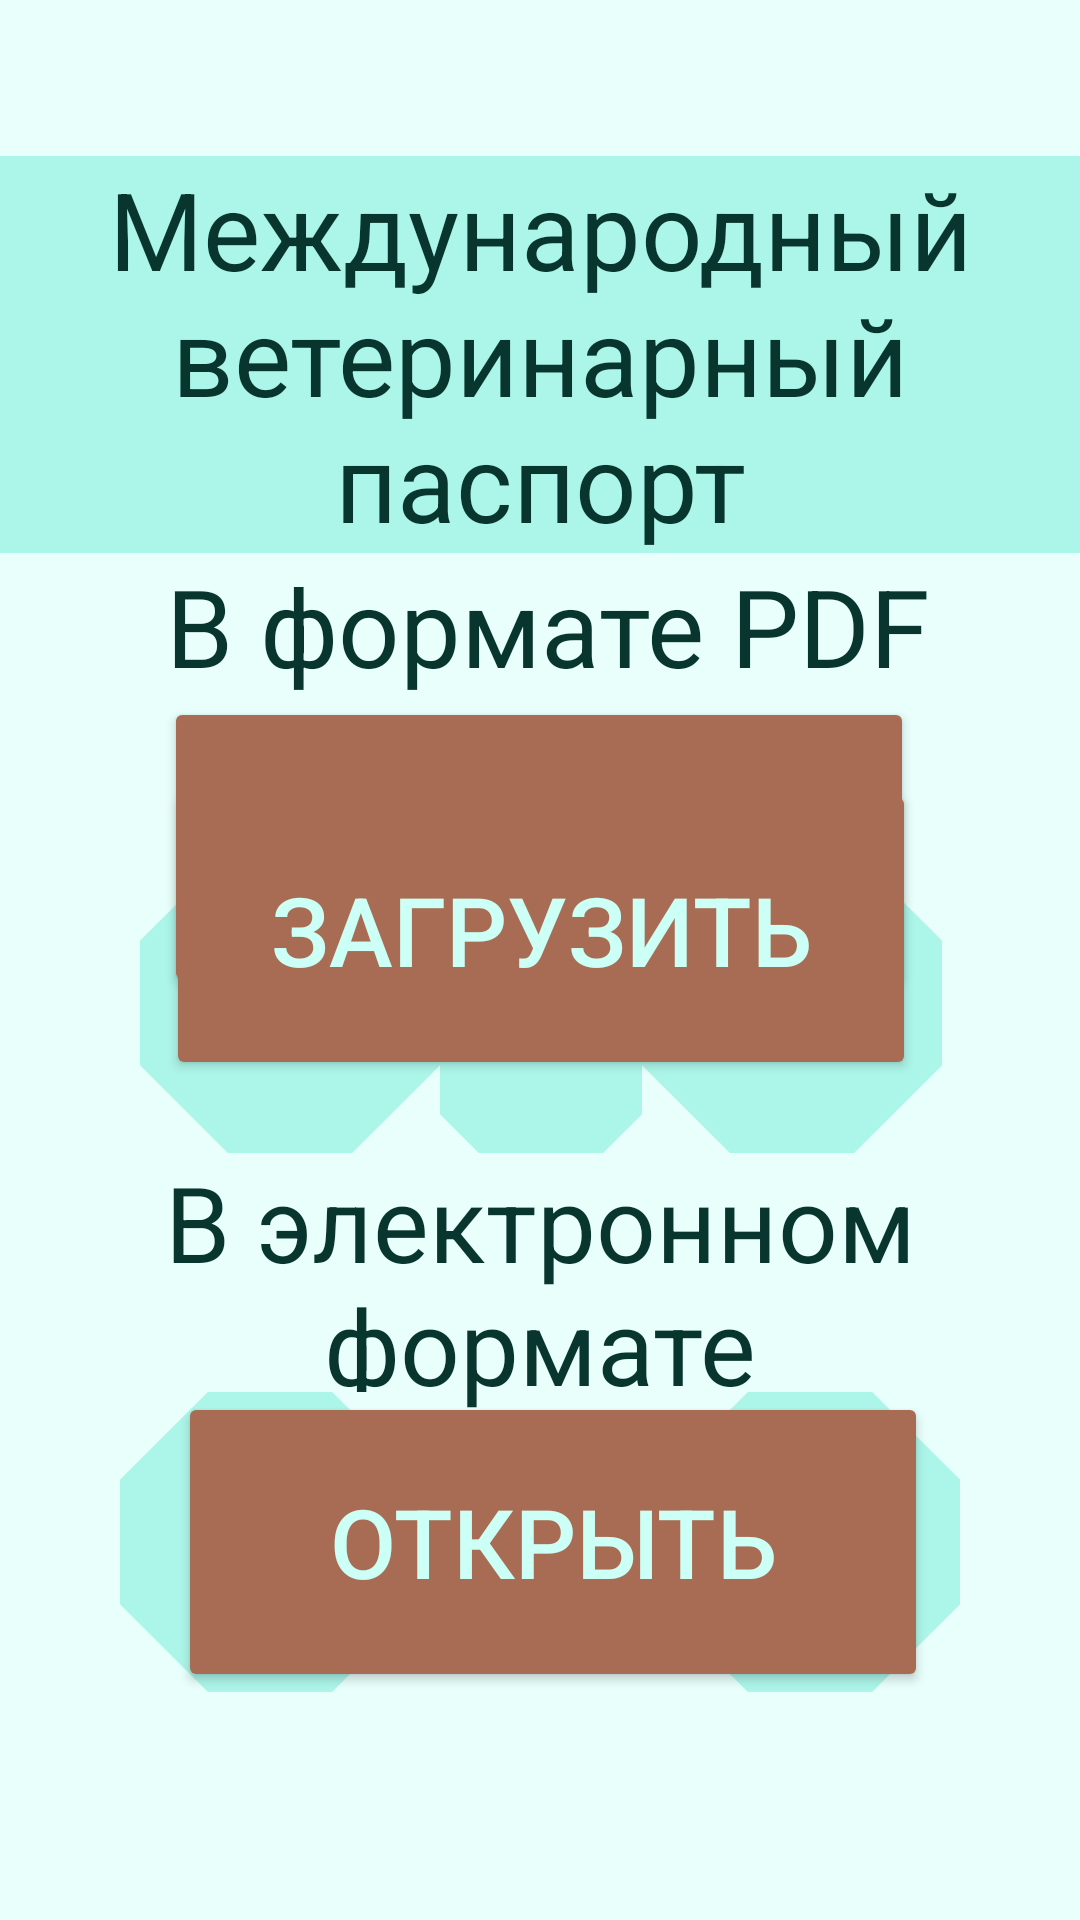

Here is an Android app screen rendered from its layout file. Give the layout XML and the strings, colors and styles it references.
<!-- AndroidManifest.xml: application theme Theme.DogHelper -->
<!-- res/layout/fragment_vetpassport_menu.xml -->
<?xml version="1.0" encoding="utf-8"?>
<androidx.constraintlayout.widget.ConstraintLayout xmlns:android="http://schemas.android.com/apk/res/android"
    xmlns:app="http://schemas.android.com/apk/res-auto"
    xmlns:tools="http://schemas.android.com/tools"
    android:layout_width="match_parent"
    android:layout_height="match_parent"
    tools:context=".vetpassport_menu"
    android:background="@color/background">

    <TextView
        android:id="@+id/vetpasport_title"
        android:layout_width="360dp"
        android:layout_height="wrap_content"
        android:layout_gravity="center"
        android:layout_marginTop="52dp"
        android:background="@color/medium_mint"
        android:gravity="center"
        android:text="@string/international_vetpasport"
        android:textColor="@color/text"
        android:textSize="36dp"
        app:layout_constraintEnd_toEndOf="parent"
        app:layout_constraintHorizontal_bias="0.49"
        app:layout_constraintStart_toStartOf="parent"
        app:layout_constraintTop_toTopOf="parent" />

    <TextView
        android:layout_width="wrap_content"
        android:layout_height="wrap_content"
        android:gravity="center"
        android:text="@string/PDF_format"
        android:textColor="@color/text"
        android:textSize="36dp"
        app:layout_constraintBottom_toTopOf="@+id/download_vetpasport"
        app:layout_constraintEnd_toEndOf="parent"
        app:layout_constraintHorizontal_bias="0.522"
        app:layout_constraintStart_toStartOf="parent"
        app:layout_constraintTop_toBottomOf="@+id/vetpasport_title"
        app:layout_constraintVertical_bias="0.0" />

    <ImageView
        android:layout_width="100dp"
        android:layout_height="100dp"
        android:layout_marginTop="100dp"
        android:background="@drawable/ornament"
        app:layout_constraintEnd_toEndOf="parent"
        app:layout_constraintHorizontal_bias="0.501"
        app:layout_constraintStart_toStartOf="parent"
        app:layout_constraintTop_toBottomOf="@+id/vetpasport_title" />

    <Button
        android:id="@+id/download_vetpasport"
        android:layout_width="250dp"
        android:layout_height="100dp"
        android:layout_marginTop="48dp"
        android:backgroundTint="@color/brown"
        android:text="@string/download"
        android:textColor="@color/light_mint"
        android:textSize="32dp"
        app:layout_constraintEnd_toEndOf="parent"
        app:layout_constraintHorizontal_bias="0.496"
        app:layout_constraintStart_toStartOf="parent"
        app:layout_constraintTop_toBottomOf="@+id/vetpasport_title" />

    <Button
        android:id="@+id/upload_vetpasport"
        android:layout_width="250dp"
        android:layout_height="100dp"
        android:layout_marginBottom="280dp"
        android:backgroundTint="@color/brown"
        android:text="@string/upload"
        android:textColor="@color/light_mint"
        android:textSize="32dp"
        app:layout_constraintBottom_toBottomOf="parent"
        app:layout_constraintEnd_toEndOf="parent"
        app:layout_constraintHorizontal_bias="0.503"
        app:layout_constraintStart_toStartOf="parent" />

    <ImageView
        android:layout_width="100dp"
        android:layout_height="100dp"
        android:layout_marginTop="100dp"
        android:background="@drawable/ornament"
        app:layout_constraintEnd_toEndOf="parent"
        app:layout_constraintHorizontal_bias="0.823"
        app:layout_constraintStart_toStartOf="parent"
        app:layout_constraintTop_toBottomOf="@+id/vetpasport_title" />

    <TextView
        android:id="@+id/textView"
        android:layout_width="wrap_content"
        android:layout_height="wrap_content"
        android:layout_marginTop="124dp"
        android:gravity="center"
        android:text="@string/electro_format"
        android:textColor="@color/text"
        android:textSize="35dp"
        app:layout_constraintEnd_toEndOf="parent"
        app:layout_constraintStart_toStartOf="parent"
        app:layout_constraintTop_toTopOf="@+id/upload_vetpasport" />

    <ImageView
        android:layout_width="100dp"
        android:layout_height="100dp"
        android:layout_marginTop="100dp"
        android:background="@drawable/ornament"
        app:layout_constraintEnd_toEndOf="parent"
        app:layout_constraintHorizontal_bias="0.18"
        app:layout_constraintStart_toStartOf="parent"
        app:layout_constraintTop_toBottomOf="@+id/vetpasport_title" />

    <Button
        android:id="@+id/open_vetpasport"
        android:layout_width="250dp"
        android:layout_height="100dp"
        android:layout_marginBottom="76dp"
        android:backgroundTint="@color/brown"
        android:text="@string/open"
        android:textColor="@color/light_mint"
        android:textSize="32dp"
        app:layout_constraintBottom_toBottomOf="parent"
        app:layout_constraintEnd_toEndOf="parent"
        app:layout_constraintHorizontal_bias="0.54"
        app:layout_constraintStart_toStartOf="parent" />

    <ImageView
        android:layout_width="100dp"
        android:layout_height="100dp"
        android:layout_marginStart="40dp"
        android:layout_marginBottom="76dp"
        android:background="@drawable/ornament"
        app:layout_constraintBottom_toBottomOf="parent"
        app:layout_constraintStart_toStartOf="parent" />

    <ImageView
        android:layout_width="100dp"
        android:layout_height="100dp"
        android:layout_marginEnd="40dp"
        android:layout_marginBottom="76dp"
        android:background="@drawable/ornament"
        app:layout_constraintBottom_toBottomOf="parent"
        app:layout_constraintEnd_toEndOf="parent" />

</androidx.constraintlayout.widget.ConstraintLayout>
<!-- resources referenced by this layout -->
<resources>
  <color name="background">#E8FFFB</color>
  <color name="brown">#A86C54</color>
  <color name="light_mint">#CCFFF6</color>
  <color name="medium_mint">#ACF5E9</color>
  <color name="text">#08352D</color>
  <!-- drawable ornament (drawable) -->
  <?xml version="1.0" encoding="utf-8"?>
  <layer-list xmlns:android="http://schemas.android.com/apk/res/android">
      <item><shape>
          <solid android:color="@color/background" />
      </shape></item>
  
      <item><rotate android:fromDegrees="45" android:toDegrees="45" android:pivotY="50%" android:pivotX="50%">
          <shape android:shape="rectangle">
              <solid android:color="@color/medium_mint"/>
              <size
                  android:height="10dp"
                  android:width="10dp"/>
      </shape></rotate></item>
  
  </layer-list>
  <string name="PDF_format">В формате PDF</string>
  <string name="download">скачать</string>
  <string name="electro_format">В электронном формате</string>
  <string name="international_vetpasport">Международный ветеринарный паспорт</string>
  <string name="open">открыть</string>
  <string name="upload">загрузить</string>
  <style name="Theme.DogHelper" parent="Theme.MaterialComponents.DayNight.DarkActionBar">
          
          <item name="colorPrimary">@color/purple_500</item>
          <item name="colorPrimaryVariant">@color/purple_700</item>
          <item name="colorOnPrimary">@color/white</item>
          
          <item name="colorSecondary">@color/teal_200</item>
          <item name="colorSecondaryVariant">@color/teal_700</item>
          <item name="colorOnSecondary">@color/black</item>
          
          <item name="android:statusBarColor">?attr/colorPrimaryVariant</item>
          
      </style>
  <color name="purple_500">#FF6200EE</color>
  <color name="purple_700">#FF3700B3</color>
  <color name="white">#FFFFFFFF</color>
  <color name="teal_200">#FF03DAC5</color>
  <color name="teal_700">#FF018786</color>
  <color name="black">#FF000000</color>
</resources>
